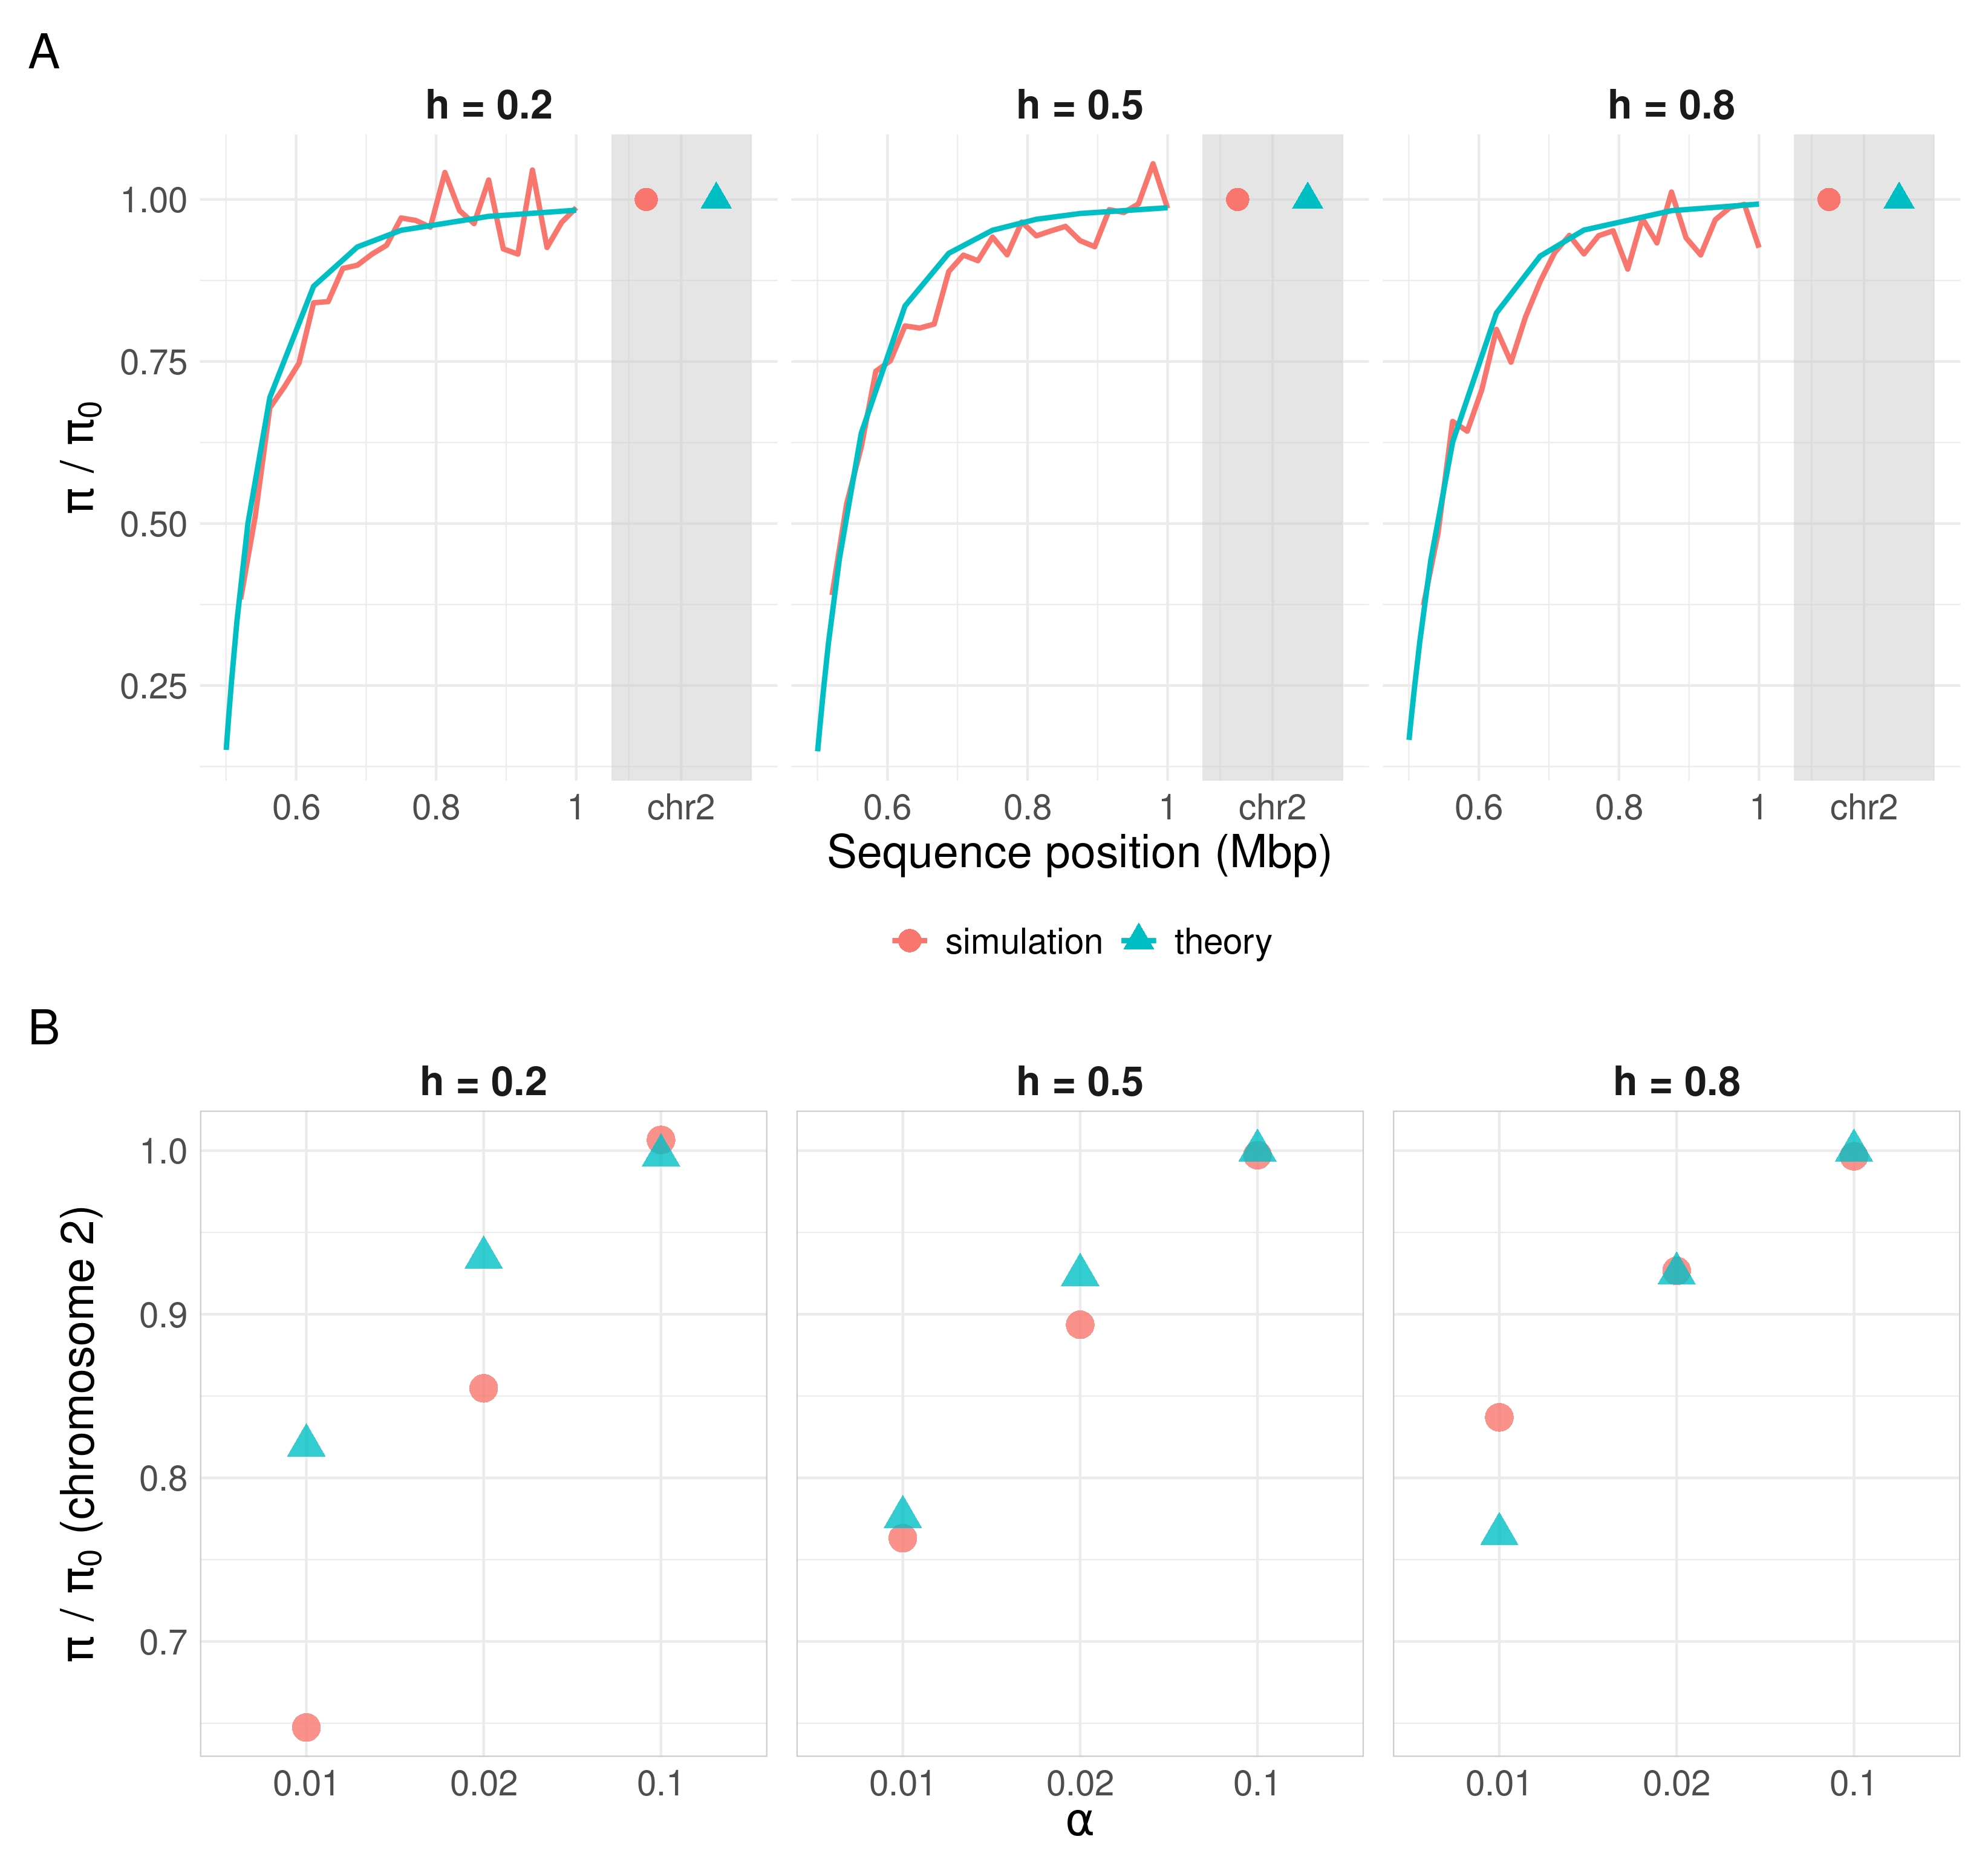

The data file committed next to this chart (first rows):
window, pi.pi0, s, alpha, h
chr2, 1, 0.1, 1, 0.5
chr2, 0.9944, 0.1, 0.1, 0.5
chr2, 0.8091, 0.1, 0.02, 0.5
chr2, 0.594, 0.1, 0.01, 0.5
chr2, 1, 0.05, 1, 0.5
chr2, 1, 0.05, 0.1, 0.5
chr2, 0.9241, 0.05, 0.02, 0.5
chr2, 0.776, 0.05, 0.01, 0.5
chr2, 1, 0.02, 1, 0.5
chr2, 1, 0.02, 0.1, 0.5
chr2, 0.9696, 0.02, 0.02, 0.5
chr2, 0.9213, 0.02, 0.01, 0.5
chr2, 1, 0.05, 1, 0.2
chr2, 0.9971, 0.05, 0.1, 0.2
chr2, 0.9346, 0.05, 0.02, 0.2
chr2, 0.8199, 0.05, 0.01, 0.2
chr2, 1, 0.05, 1, 0.8
chr2, 1, 0.05, 0.1, 0.8
chr2, 0.9249, 0.05, 0.02, 0.8
chr2, 0.7656, 0.05, 0.01, 0.8
0.5, 0.966, 0.1, 1, 0.5
0.375, 0.9362, 0.1, 1, 0.5
0.3125, NA, 0.1, 1, 0.5
0.25, 0.8627, 0.1, 1, 0.5
0.1875, 0.7883, 0.1, 1, 0.5
0.125, 0.6637, 0.1, 1, 0.5
0.0625, 0.4523, 0.1, 1, 0.5
0.03125, 0.295, 0.1, 1, 0.5
0.01562, 0.1987, 0.1, 1, 0.5
0.00781, 0.1453, 0.1, 1, 0.5
0.00391, 0.1172, 0.1, 1, 0.5
0.00195, 0.1028, 0.1, 1, 0.5
0.000977, 0.0955, 0.1, 1, 0.5
0.000488, 0.0918, 0.1, 1, 0.5
0.00024, NA, 0.1, 1, 0.5
0.5, 0.9873, 0.05, 1, 0.5
0.375, 0.9784, 0.05, 1, 0.5
0.3125, 0.9695, 0.05, 1, 0.5
0.25, 0.9526, 0.05, 1, 0.5
0.1875, 0.917, 0.05, 1, 0.5
0.125, 0.8357, 0.05, 1, 0.5
0.0625, 0.6392, 0.05, 1, 0.5
0.03125, 0.4449, 0.05, 1, 0.5
0.01562, 0.3149, 0.05, 1, 0.5
0.00781, 0.2353, 0.05, 1, 0.5
0.00391, NA, 0.05, 1, 0.5
0.00195, 0.1689, 0.05, 1, 0.5
0.000977, NA, 0.05, 1, 0.5
0.000488, 0.1514, 0.05, 1, 0.5
0.00024, 0.1485, 0.05, 1, 0.5
0.5, 0.9959, 0.02, 1, 0.5
0.375, 0.9894, 0.02, 1, 0.5
0.3125, NA, 0.02, 1, 0.5
0.25, 0.9776, 0.02, 1, 0.5
0.1875, 0.9664, 0.02, 1, 0.5
0.125, 0.9422, 0.02, 1, 0.5
0.0625, 0.847, 0.02, 1, 0.5
0.03125, 0.6833, 0.02, 1, 0.5
0.01562, 0.5213, 0.02, 1, 0.5
0.00781, 0.406, 0.02, 1, 0.5
... 35 more rows
